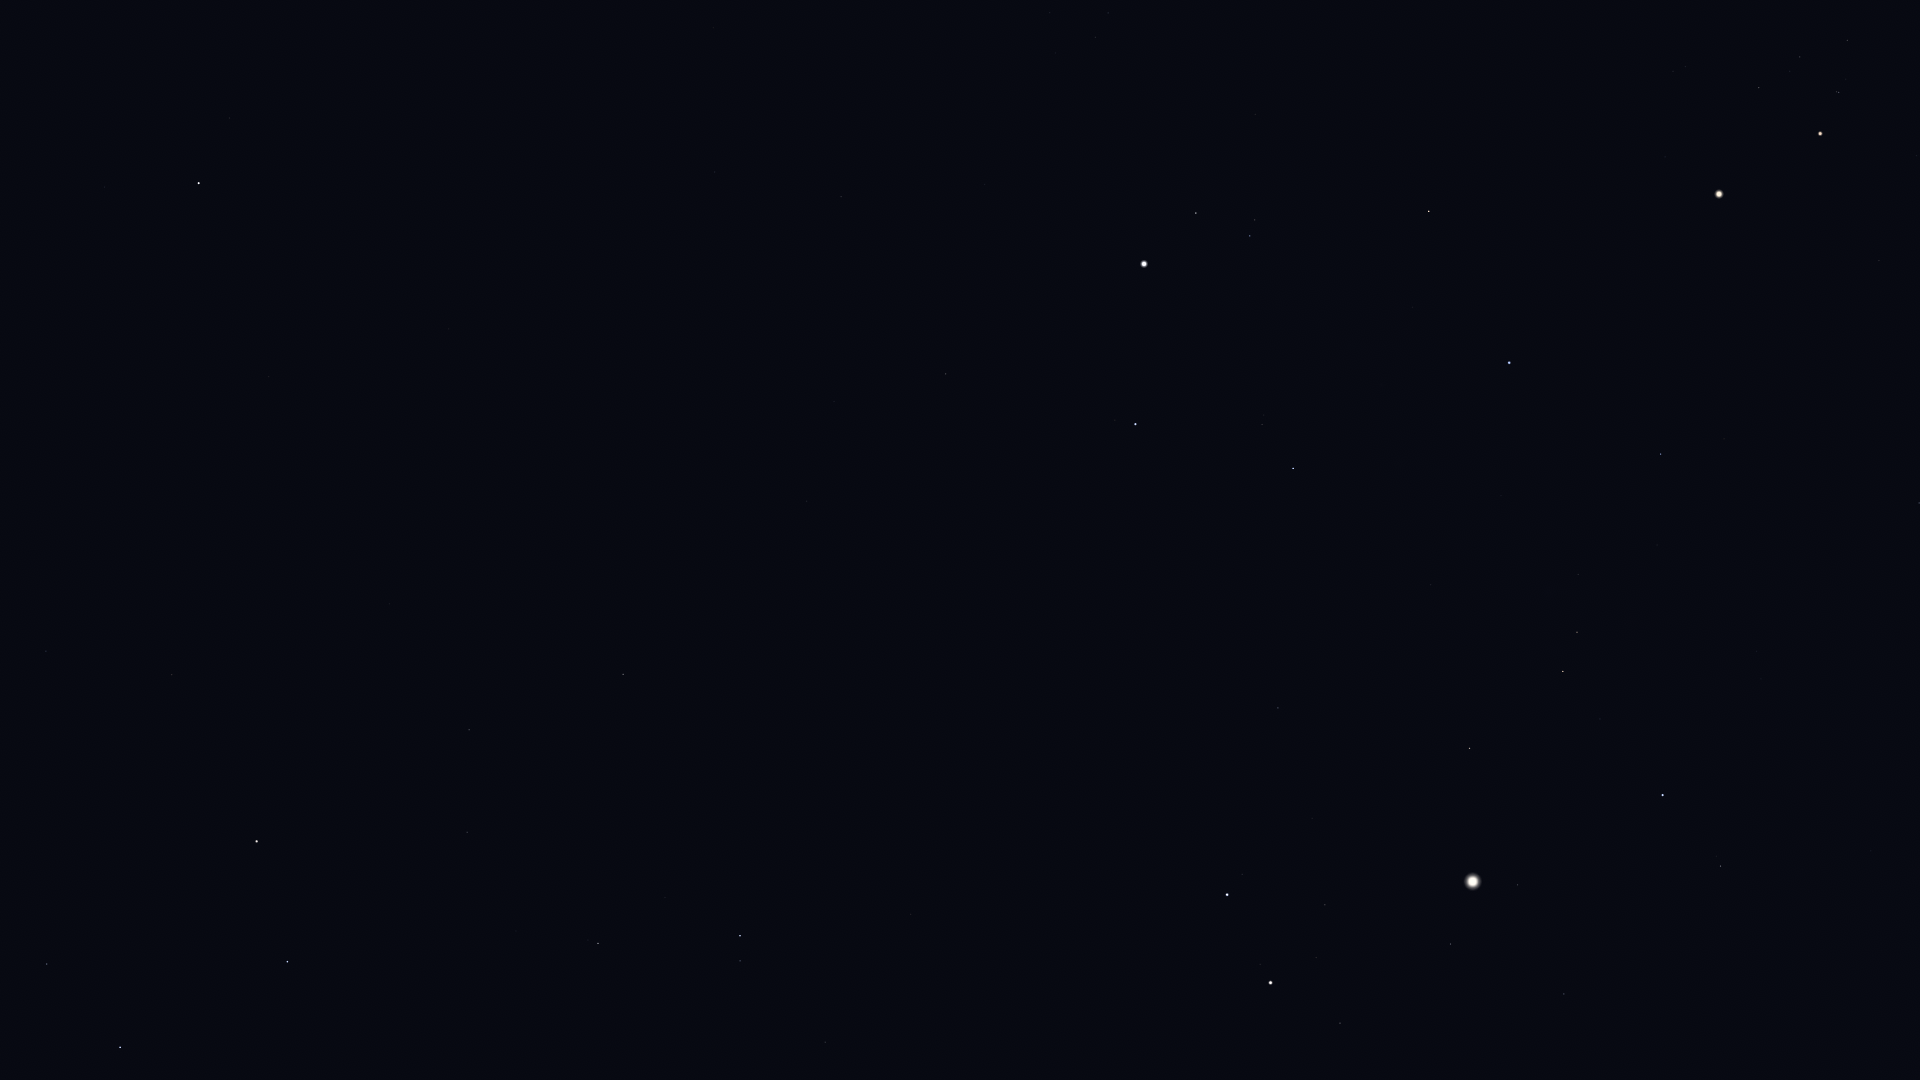

The file beside this chart, header and first rows:
Star_ID, Name, X, Y
17847, Atlas, 1719, 194
17959, HIP 17959, 590, 63
18505, HIP 18505, 770, 33
20205, Prima Hyadum, 1847, 40
20455, Secunda Hyadum, 1800, 57
20648, HIP 20648, 1790, 71
20889, Ain, 1759, 87
20894, Chamukuy, 1839, 92
21421, Aldebaran, 1820, 133
21881, HIP 21881, 1665, 157
22783, HIP 22783, 715, 172
23015, Hassaleh, 1429, 211
23416, Almaaz, 1196, 213
23453, Saclateni, 1255, 220
23767, Haedus, 1250, 236
24003, Mago, 643, 202
24608, Capella, 1144, 264
25110, HIP 25110, 431, 209
25428, Elnath, 1509, 363
26207, Meissa, 1919, 503
26451, Tianguan, 1661, 454
27913, HIP 27913, 1657, 545
28360, Menkalinan, 1135, 424
28380, Mahasim, 1293, 468
28614, HIP 28614, 1881, 660
28716, HIP 28716, 1646, 594
28734, HIP 28734, 1578, 574
29038, HIP 29038, 1757, 651
29426, HIP 29426, 1761, 679
29434, HIP 29434, 1719, 665
29655, HIP 29655, 1577, 632
30060, HIP 30060, 834, 401
30343, HIP 30343, 1563, 671
30665, HIP 30665, 1757, 766
30860, Lucilinburhuc, 1220, 572
30883, HIP 30883, 1600, 719
30905, Lusitânia, 1799, 798
31216, HIP 31216, 1871, 851
31681, HIP 31681, 1663, 795
31978, HIP 31978, 1795, 871
32246, HIP 32246, 1470, 748
32362, HIP 32362, 1721, 866
32533, HIP 32533, 1821, 924
32916, Nervia, 1147, 641
33018, HIP 33018, 1278, 708
33449, HIP 33449, 807, 501
34088, HIP 34088, 1518, 885
34693, HIP 34693, 1312, 818
35350, HIP 35350, 1564, 994
35550, HIP 35550, 1451, 944
36046, HIP 36046, 1325, 905
36145, HIP 36145, 932, 674
36850, Castor, 1227, 894
36962, HIP 36962, 1316, 957
37740, HIP 37740, 1340, 1023
37826, Pollux, 1271, 983
40687, Násti, 633, 641
41075, Alsciaukat, 911, 914
41704, Muscida, 623, 674
44127, Talitha, 740, 936
... 13 more rows
